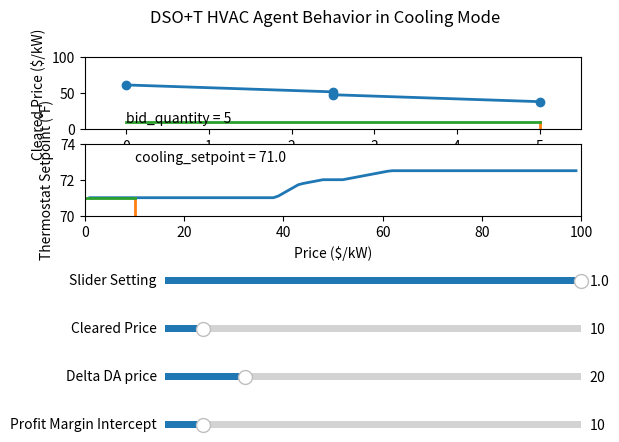

Source code (Python):
# Copyright (c) 2024-2025 Battelle Memorial Institute
# file: hvac_agent_standalone_demo.py
"""
This is a simplified version of the DSO+T HVAC agent intended to demonstrate
how a real-time bid is formed and how a cleared bid is translated into a 
thermostat setpoint. It is intended to reflect the core logic from 
hvac_agent.py without requiring a co-simulation to run. It provides a place to 
play  around with the agent parameters and market operations to see how the 
agent responds.

This agent only implements the real-time bidding and thermostat adjustment. The
day-ahead market bidding is more complex and involves an internal model of the
structure along with an optimization formulation; this functionality is not
included in this version. Where results for that model are needed they are 
treated as hard-coded parameters. Similarly, market-clearing results are
hard-coded as well.

Author: trevor.hardy@pnnl.gov
(virutally all code lifted from hvac_agent.py with modest simplification)

"""
import logging

import matplotlib.pyplot as plt
import numpy as np
from matplotlib.widgets import Slider

log = logging.getLogger(__name__)

# Key parameters for investigating the controller performance

ProfitMargin_intercept = 10
price_std_dev = 100 # Assumed value; just has to be > 0
hvac_kw = 5
Topt_DA = 72


class HVACDSOT: 
    def __init__(self):
        # TODO: update inputs for class
        """ Initializes the class
        """

        self.setpoint_curve_x = []
        self.setpoint_curve_y = []

        # default temperatures in Fahrenheit
        self.T_lower_limit = 50
        self.T_upper_limit = 100

        self.cooling_setpoint_lower = 65
        self.cooling_setpoint_upper = 85
        self.heating_setpoint_lower = 60
        self.heating_setpoint_upper = 85

        self.basepoint_cooling = 85.0
        self.basepoint_heating = 55.0
        self.cooling_setpoint = 85.0
        self.heating_setpoint = 55.0

        self.deadband = 2

        # bid variables
        self.price_cap = 100

        self.ramp_high_limit = 5
        self.ramp_low_limit = 5
        self.range_high_limit = 5
        self.range_low_limit = 3

        self.slider = 0.5

        self.price_std_dev = price_std_dev

        # calculated in calc_thermostat_settings
        self.range_low_cool = 0.0
        self.range_high_cool = 0.0
        self.range_low_heat = 0.0
        self.range_high_heat = 0.0
        self.ramp_low_cool = 0.0
        self.ramp_high_cool = 0.0
        self.ramp_low_heat = 0.0
        self.ramp_high_heat = 0.0
        self.temp_max_cool = 0.0
        self.temp_min_cool = 0.0
        self.temp_max_heat = 0.0
        self.temp_min_heat = 0.0
        self.temp_max_cool_da = 0.0
        self.temp_min_cool_da = 0.0
        self.temp_max_heat_da = 0.0
        self.temp_min_heat_da = 0.0

        self.air_temp = 72.0
        self.mass_temp = 72.0
        self.hvac_kw = hvac_kw
        self.wh_kw = 0.0
        self.house_kw = 5.0
        self.mtr_v = 120.0
        self.hvac_on = False
        self.minute = 0
        self.hour = 0
        self.day = 0
        self.Qopt_da_prev = 0
        self.temp_da_prev = 75.0
        self.DA_once_flag = False
        self.air_temp_agent = 72.0
        self.bid_rt_price = 0.0
        self.Qi = 0.0
        self.Qh = 0.0
        self.Qa_ON = 0.0
        self.Qa_OFF = 0.0
        self.Qm = 0.0
        self.Qs = 0.0

        # interpolation
        self.interpolation = True
        self.RT_minute_count_interpolation = 0.0
        self.previous_Q_DA = 0.0
        self.previous_T_DA = 0.0
        self.delta_Q = 0.0
        self.delta_T = 0.0
        self.delta_DA_price = 0

        self.max_price_forecast = 50
        self.price_forecast_0 = 50

        self.bid_quantity = 0.0
        self.bid_quantity_rt = 0.0

        self.thermostat_mode = 'Cooling'  # can be 'Cooling' or 'Heating'
        self.cleared_price = 50
        self.bid_rt = [[0., 0.], [0., 0.], [0., 0.], [0., 0.]]
        self.bid_da = [[[0., 0.], [0., 0.], [0., 0.], [0., 0.]]] * 48
        self.quantity_curve = [0 for _ in range(10)]
        self.temp_curve = [0]

        self.moh = 0
        self.hod = 0
        self.dow = 0

        self.T = 1

        self.calc_thermostat_settings()

        self.ProfitMargin_intercept = ProfitMargin_intercept 


        # using the initial hvac kW - will update before every use
        Qmin = 0
        Qmax = self.hvac_kw
        
        self.plotting_data = {"bid_curve": {
                "bid_x": [],
                "bid_y": [],
                "clearing_price_x": [],
                "clearing_price_y": [],
                "clearing_quantity_x": [],
                "clearing_quantity_y": []
                },
            "thermostat_curve": {
                "thermostat_x": [],
                "thermostat_y": [],
                "setpoint_x": [],
                "setpoint_y": [],
                "clearing_quantity_x": [],
                "clearing_quantity_y": []
                }
            }


    def calc_thermostat_settings(self):
        """ Sets the ETP parameters from configuration data

        References:
            `Table 3 -  Easy to use slider settings <http://gridlab-d.shoutwiki.com/wiki/Transactive_controls>`_
        """

        self.range_high_cool = self.range_high_limit * self.slider  
        self.range_low_cool = self.range_low_limit * self.slider  
        self.range_high_heat = self.range_high_limit * self.slider  
        self.range_low_heat = self.range_low_limit * self.slider  

        if self.slider != 0:
            # cooling
            self.ramp_high_cool = self.ramp_high_limit * (1 - self.slider) 
            self.ramp_low_cool = self.ramp_low_limit * (1 - self.slider)  
            # heating
            self.ramp_high_heat = self.ramp_low_limit * (1 - self.slider)  
            self.ramp_low_heat = self.ramp_high_limit * (1 - self.slider)  
        else:
            # cooling
            self.ramp_high_cool = 0.0
            self.ramp_low_cool = 0.0
            # heating
            self.ramp_high_heat = 0.0
            self.ramp_low_heat = 0.0

        if self.basepoint_cooling - self.deadband / 2.0 - 0.5 < self.basepoint_heating + self.deadband / 2.0 + 0.5:
            # update minimum cooling and maximum heating temperatures
            mid_point = (self.basepoint_cooling + self.basepoint_heating) / 2.0
            self.basepoint_cooling = mid_point + self.deadband / 2.0 + 0.5

            self.basepoint_heating = mid_point - self.deadband / 2.0 - 0.5

        cooling_setpt = self.basepoint_cooling
        heating_setpt = self.basepoint_heating
        self.temp_max_cool = cooling_setpt + self.range_high_cool  
        self.temp_min_cool = cooling_setpt - self.range_low_cool  
        self.temp_max_heat = heating_setpt + self.range_high_heat  
        self.temp_min_heat = heating_setpt - self.range_low_heat  
        if self.temp_max_heat + self.deadband / 2.0 + 0.5 > self.temp_min_cool - self.deadband / 2.0 - 0.5:
            mid_point = (self.temp_min_cool + self.temp_max_heat) / 2.0
            self.temp_min_cool = mid_point + self.deadband / 2.0 + 0.5
            self.temp_max_heat = mid_point - self.deadband / 2.0 - 0.5
            self.temp_min_cool = min(self.temp_min_cool, cooling_setpt)
            self.temp_max_heat = max(self.temp_max_heat, heating_setpt)

    def calc_bid_quantity(self, price_curve: list, quantity_curve: list) -> float:
        """
        Uses the cleared price to define the bid quantity (maybe should
        be called cleared_quantity?). Currently only implemented for
        cooling.

        TODO: Assumes specific size of price_curve and quantity_curve;
        this needs to be made more generic.

        Args:
            price_curve (list): Four-point bid prices
            quantity_curve (list): Four-point bid quantity
        """
        if price_curve[1] <= self.cleared_price <= price_curve[0]:
            if price_curve[1] != price_curve[0]:
                a = (quantity_curve[1] - quantity_curve[0]) / (price_curve[1] - price_curve[0])
            else:
                a = 0
            b = quantity_curve[0] - a * price_curve[0]
            self.bid_quantity = a * self.cleared_price + b
        elif price_curve[1] >= self.cleared_price >= price_curve[2]:
            if price_curve[2] != price_curve[1]:
                a = (quantity_curve[2] - quantity_curve[1]) / (price_curve[2] - price_curve[1])
            else:
                a = 0
            b = quantity_curve[1] - a * price_curve[1]
            self.bid_quantity = a * self.cleared_price + b
        elif price_curve[2] >= self.cleared_price >= price_curve[3]:
            if price_curve[3] != price_curve[2]:
                a = (quantity_curve[3] - quantity_curve[2]) / (price_curve[3] - price_curve[2])
            else:
                a = 0
            b = quantity_curve[2] - a * price_curve[2]
            self.bid_quantity = a * self.cleared_price + b
        elif self.cleared_price > price_curve[0]:
            self.bid_quantity = quantity_curve[0]  
        elif self.cleared_price < price_curve[3]:
            self.bid_quantity = quantity_curve[3]  
        else:
            self.bid_quantity = 0
            print("something went wrong with clear price")
        return self.bid_quantity

    def calc_thermostat_setpoint(self, basepoint_tmp: float, bid_quantity: float) -> tuple[bool, float, float]:
        """
        Using the basepoint temperature (the default temperature, which may
        follow a customer-defined schedule), and the bid quantity (cleared
        quantity) to find the thermostat setpoint.
        """

        # Allows a user to override the object's internal bid quantity. If
        # the call is made with the parameter empty the internal one is used.
        # If a value is provided it over-writes the internally stored value
        if self.bid_quantity is not None:
            self.bid_quantity = bid_quantity
        
        # Check to see if there's any variation in price. If there is, the
        # controller needs to adjust setpoints based on that price.
        if self.price_std_dev > 0.0: 
            if self.thermostat_mode == 'Cooling':
                # "ramp" values only used in leg_clearing which is not 
                # implemented here.
                ramp_high_tmp = self.ramp_high_cool
                ramp_low_tmp = self.ramp_low_cool
                setpoint_tmp = self.cooling_setpoint
            else: # "Heating"
                # "ramp" values only used in leg_clearing which is not 
                # implemented here.
                ramp_high_tmp = self.ramp_high_heat
                ramp_low_tmp = self.ramp_low_heat
                setpoint_tmp = self.heating_setpoint
            # DSOT clearing method, all the others are unimplemented here.
            # Other methods = "DA_curve" and "leg_clearing"
            use_RT_curve = True 
            if use_RT_curve:
                if max(self.quantity_curve) == 0:
                    self.bid_quantity = 0.0
                    if self.thermostat_mode == "Cooling":
                        setpoint_tmp = self.temp_max_cool  # self.cooling_setpoint
                    else:
                        setpoint_tmp = self.temp_min_heat
                elif self.bid_quantity >= max(self.quantity_curve):
                    if self.thermostat_mode == "Cooling":
                        setpoint_tmp = min(self.temp_curve)
                    else:
                        setpoint_tmp = max(self.temp_curve)
                else:
                    for ipt in range(len(self.temp_curve) - 1):
                        if self.quantity_curve[ipt] <= self.bid_quantity <= self.quantity_curve[ipt + 1]:
                            if self.quantity_curve[ipt + 1] != self.quantity_curve[ipt]:
                                a = (self.temp_curve[ipt + 1] - self.temp_curve[ipt]) / \
                                    (self.quantity_curve[ipt + 1] - self.quantity_curve[ipt])
                            else:
                                a = 0
                            b = self.temp_curve[ipt] - a * self.quantity_curve[ipt]
                            setpoint_tmp = a * self.bid_quantity + b
                            break
            return_flag = True
        else:
            # If there's no variation in price, just follow the customer's
            # setpoint schedule.
            setpoint_tmp = basepoint_tmp
            return_flag = False

        if self.thermostat_mode == 'Cooling':
            self.cooling_setpoint = setpoint_tmp
        else:
            self.heating_setpoint = setpoint_tmp
        if self.heating_setpoint + self.deadband / 2.0 >= self.cooling_setpoint - self.deadband / 2.0:
            if self.thermostat_mode == 'Heating':
                # push cooling_setpoint up
                self.cooling_setpoint = self.heating_setpoint + self.deadband
            else:
                # push heating_setpoint down
                self.heating_setpoint = self.cooling_setpoint - self.deadband
        return return_flag, self.cooling_setpoint, self.heating_setpoint

    def bid_accepted(self, bid:list) -> tuple[bool, float, float, float]:
        """ Update the thermostat setting if the last bid was accepted

        The last bid is always "accepted". If it wasn't high enough,
        then the thermostat could be turned up.

        Args:
            bid (list):

        Returns:
            tuple[bool, float, float, float]:
        """
        # Allows a user to override the object's internal bid curve. If
        # the call is made with the parameter empty the internal one is used.
        # If a value is provided it over-writes the internally stored value
        if bid is not None:
            self.bid_rt = bid

        self.setpoint_curve_x = []
        self.setpoint_curve_y = []

        if self.thermostat_mode == 'Cooling':
            setpoint_tmp = self.basepoint_cooling
            basepoint_tmp = self.basepoint_cooling
        elif self.thermostat_mode == 'Heating':
            basepoint_tmp = self.basepoint_heating
        else:
            basepoint_tmp = 70.0  # default value that is ok for both operating points
        # using price forecast [0] instead of mean
        price_curve = [self.bid_rt[0][1], self.bid_rt[1][1], self.bid_rt[2][1], self.bid_rt[3][1]]
        quantity_curve = [self.bid_rt[0][0], self.bid_rt[1][0], self.bid_rt[2][0], self.bid_rt[3][0]]

        bid_quantity = self.calc_bid_quantity(price_curve, quantity_curve)
        return_flag, cooling_setpoint, heating_setpoint = self.calc_thermostat_setpoint(basepoint_tmp, bid_quantity)

        return return_flag, bid_quantity, cooling_setpoint, heating_setpoint
  
    def adj_heat_pump_capacity(self) -> tuple[float, float]:
        """
        Performance of heat pumps depends on the ambient temperature; this
        function calculates the adjusted values.
        """
        cooling_capacity_adj = self.design_cooling_capacity * (
                self.cooling_capacity_K0 + self.cooling_capacity_K1 * self.outside_air_temperature)

        heating_capacity_adj = self.design_heating_capacity * (
                self.heating_capacity_K0 + self.heating_capacity_K1 * self.outside_air_temperature
                + self.heating_capacity_K2 * self.outside_air_temperature * self.outside_air_temperature)
        
        return cooling_capacity_adj, heating_capacity_adj

    def calc_ETP_model(self):
        """
        This controller uses a simplified, single-zone model of the house 
        thermodynamics to estimate the thermal performance of the
        house and thus the required HVAC operation. The model is algebraic 
        and thus computes very quickly compared to more complex buliding
        models.

        GridLAB-D uses the same modle to calculate the indoor air 
        temperature and the HVAC system operation. The parameters values of 
        this  model are expected to be similar but not identical to those of
        the corresponding house model in GridLAB-D. That is, the controller
        should not be able to use this model to precisely replicate the 
        thermal performance of the building as it is only estimating the
        parameters of the model (by some undefined means _a la_ Nest). 
        """

    def populate_rt_four_point_bid(self, Q_min: float, Qopt_DA: float, Q_max: float) -> list[list, list, list, list]:
        """
        Using provided power quantities and agent parameters, populate the
        four-point-bid data structure.
        """
        BID = [[0.0, 0.0], [0.0, 0.0], [0.0, 0.0], [0.0, 0.0]]
        P = 1
        Q = 0
        if Q_min != Q_max:
            CurveSlope = (self.delta_DA_price / (0 - self.hvac_kw) * (1 + self.ProfitMargin_slope / 100))
            yIntercept = self.price_forecast_0 - CurveSlope * Qopt_DA
            if Q_max > Qopt_DA > Q_min:
                BID[0][Q] = Q_min
                BID[1][Q] = Qopt_DA
                BID[2][Q] = Qopt_DA
                BID[3][Q] = Q_max

                BID[0][P] = Q_min * CurveSlope + yIntercept + (self.ProfitMargin_intercept / 100) * self.delta_DA_price
                BID[1][P] = Qopt_DA * CurveSlope + yIntercept + (self.ProfitMargin_intercept / 100) * self.delta_DA_price
                BID[2][P] = Qopt_DA * CurveSlope + yIntercept - (self.ProfitMargin_intercept / 100) * self.delta_DA_price
                BID[3][P] = Q_max * CurveSlope + yIntercept - (self.ProfitMargin_intercept / 100) * self.delta_DA_price
            else:
                BID[0][Q] = Q_min
                BID[1][Q] = Q_min
                BID[2][Q] = Q_max
                BID[3][Q] = Q_max

                BID[0][P] = Q_min * CurveSlope + yIntercept + (self.ProfitMargin_intercept / 100) * self.delta_DA_price
                BID[1][P] = Q_min * CurveSlope + yIntercept + (self.ProfitMargin_intercept / 100) * self.delta_DA_price
                BID[2][P] = Q_max * CurveSlope + yIntercept - (self.ProfitMargin_intercept / 100) * self.delta_DA_price
                BID[3][P] = Q_max * CurveSlope + yIntercept - (self.ProfitMargin_intercept / 100) * self.delta_DA_price
        else:
            BID[0][Q] = Q_min
            BID[1][Q] = Q_min
            BID[2][Q] = Q_max
            BID[3][Q] = Q_max

            # Modified defition to make max(price_forecast) now a single parameter "max_price_forecast"
            BID[0][P] = self.max_price_forecast + (self.ProfitMargin_intercept / 100) * self.delta_DA_price
            BID[1][P] = self.max_price_forecast + (self.ProfitMargin_intercept / 100) * self.delta_DA_price
            BID[2][P] = self.max_price_forecast - (self.ProfitMargin_intercept / 100) * self.delta_DA_price
            BID[3][P] = self.max_price_forecast - (self.ProfitMargin_intercept / 100) * self.delta_DA_price

        for i in range(4):
            BID[i][Q] = min(BID[i][Q], self.hvac_kw)
            BID[i][Q] = max(BID[i][Q], 0)
            BID[i][P] = min(BID[i][P], self.price_cap)
            BID[i][P] = max(BID[i][P], 0)

        self.RT_Q_max = Q_max
        self.RT_Q_min = Q_min
        if Q_max < 0:
            print("Error in calculation of Q_max", Q_max)
        return BID
    
    def formulate_bid_rt(self):
        """ (Simplified) Bid to run the air conditioner through the next period for real-time

        Returns:
            [[float, float], [float, float], [float, float], [float, float]]: [bid price $/kwh, bid quantity kW] x 4
        """
        T = self.T
        time = np.linspace(0, T, num=10)  # [0,topt-dt, topt, topt+dt]
        # TODO: this needs to be more generic, like a function of slider
        npt = 5
        self.temp_curve = []
        self.quantity_curve = []

        # This establishes the range of temperature deviations in the real-time
        # market. With maximum flexibility (slider =1), deviation from the 
        # optimal day-ahead temperature is only half a degree. 
        for i in range(npt):
            self.temp_curve.append(Topt_DA + (i - 2) / 4.0 * self.slider)
            self.quantity_curve.append(0.0)

        # This is a proxy for a much more involved process to estimate the
        # HVAC energy consumption for the upcoming real-time market period
        # (see formulate_bid_rt in the hvac_agent.py in the for loop with
        # index "itime"). This is a reasonable approximation where the HVAC
        # runs for the entire five minutes. 
        self.quantity_curve = [0, 1.25, 2.5, 3.75, 5]

        for itemp in range(npt):
            x = np.zeros([2, 1])
            x[0] = self.air_temp
            x[1] = self.mass_temp
            Q_min = min(self.quantity_curve)
            Q_max = max(self.quantity_curve)


            # The original DSO+T HVAC agent 
            # provides no details on what this little bit of logic does.
            if ((self.thermostat_mode == "Cooling" and self.hvac_on) or
                    (self.thermostat_mode != "Cooling" and not self.hvac_on)):
                self.temp_curve[0] = self.air_temp + self.deadband / 2.0
            elif ((self.thermostat_mode != "Cooling" and self.hvac_on) or
                  (self.thermostat_mode == "Cooling" and not self.hvac_on)):
                self.temp_curve[0] = self.air_temp - self.deadband / 2.0
        
        # ----------- Begin non DSO+T code --------------- #
        # Switching the order of the setpoints so that in cooling mode the 
        # highest setpoint temperatures correspond to lowest quantities.
        if self.thermostat_mode == "Cooling":
            self.temp_curve.sort( reverse=True)
        # ----------- End non DSO+T code   --------------- #

        
        Qopt_DA = self.hvac_kw/2 # simplified value, assumes operating at 50% duty cycle
        Qmin = 0
        Qmax = self.hvac_kw
        if self.slider != 0:
            self.ProfitMargin_slope = self.delta_DA_price / (Qmin - Qmax) / self.slider
        else:
            self.ProfitMargin_slope = 9999  # just a large value to prevent errors when slider=0

        BID = self.populate_rt_four_point_bid(Q_min, Qopt_DA, Q_max)
        
        self.bid_rt = BID
        self.RT_minute_count_interpolation = self.RT_minute_count_interpolation + 5.0
        return self.bid_rt
    
    def plot_curves(self):
        """
        Stand-alone, non-interactive graph of the bid curve and thermostat
        curve
        """
        clearing_quantity_x = [self.bid_quantity, self.bid_quantity]
        _fig, axs = plt.subplots(2)
        axs[0].set_title("Bid Curve")
        axs[0].set_xlabel(f"Bid Quantity (kW) - Cleared Quantity = {self.bid_quantity:0.2f}")
        axs[0].set_ylabel(f"Bid Price ($/kW) - Cleared Price = {self.cleared_price:0.2f}")
        q = []
        p = []
        for point in self.bid_rt:
            q.append(point[0])
            p.append(point[1])
        axs[0].plot(q,p)
        clearing_quantity_y = [0, self.cleared_price]
        axs[0].plot(clearing_quantity_x, clearing_quantity_y)
        clearing_price_x = [0, self.bid_quantity]
        clearing_price_y = [self.cleared_price, self.cleared_price]
        axs[0].plot(clearing_price_x, clearing_price_y)

        axs[1].set_title("Thermostat Curve")
        axs[1].set_xlabel(f"Bid Quantity (kW) - Cleared Quantity = {self.bid_quantity:0.2f}")
        axs[1].set_ylabel(f"Cooling Setpoint ('F) - Cleared Sepoint = {self.cooling_setpoint:.2f}")
        axs[1].plot(self.setpoint_curve_x, self.setpoint_curve_y)
        clearing_quantity_y = [self.cooling_setpoint_lower, self.cooling_setpoint_upper]
        axs[1].plot(clearing_quantity_x, clearing_quantity_y)
        clearing_setpoint_x = [0, self.bid_quantity]
        clearing_setpoint_y = [self.cooling_setpoint, self.cooling_setpoint]
        axs[1].plot(clearing_setpoint_x, clearing_setpoint_y)
        plt.show()
        dummy = 0

    def collect_bid_curve_data(self):
        """
        Pulls data from the hvac_agent object and restructures it for easier
        plotting
        """
        q = []
        p = []
        for point in self.bid_rt:
            q.append(point[0])
            p.append(point[1])
        self.plotting_data["bid_curve"]["bid_x"] = q
        self.plotting_data["bid_curve"]["bid_y"] = p
        self.plotting_data["bid_curve"]["clearing_price_x"] = [0, self.bid_quantity]
        self.plotting_data["bid_curve"]["clearing_price_y"] = [self.cleared_price, self.cleared_price]
        self.plotting_data["bid_curve"]["clearing_quantity_x"] = [self.bid_quantity, self.bid_quantity]
        self.plotting_data["bid_curve"]["clearing_quantity_y"] = [0, self.cleared_price]


if __name__ == "__main__":
    """
    Creates an interactive plot showing the sensitivity of the hvac_agent to
    various parameters.
    """
    hvac_agent = HVACDSOT()
    init_slider = 1
    init_cleared_price = 10
    init_delta_DA_price = 20
    init_ProfitMargin_intercept = 10

    def run_agent_rt_market(slider, cleared_price, delta_DA_price, ProfitMargin_intercept) -> tuple[float, float]:
        hvac_agent.slider = slider
        hvac_agent.cleared_price = cleared_price
        hvac_agent.delta_DA_price = delta_DA_price
        hvac_agent.ProfitMargin_intercept = ProfitMargin_intercept
        rt_bid = hvac_agent.formulate_bid_rt()
        _status_flag, bid_quantity, _heating_setpoint, _cooling_setpoint = hvac_agent.bid_accepted(rt_bid)
        hvac_agent.collect_bid_curve_data()
        return bid_quantity, hvac_agent.cooling_setpoint, hvac_agent.heating_setpoint

    def create_setpoint_vs_price_data(slider: float,
                                      delta_DA_price: float,
                                      ProfitMargin_intercept: float,
                                      min_price: float, 
                                      max_price: float) -> tuple[list, list]:
        """
        To create a graphical relationship between the clearing price and the
        setpoint temperature, the bidding and clearing model has to be run
        for each clearing price (the output of the model is a heating and
        cooling clearing price.) In contract, to generate the bid curve
        (since it is defined prior to the market clearing), you only need
        to run the model once.
        """
        setpoint_curve_x = []
        setpoint_curve_y = []
        for clearing_price in range(min_price, max_price, 1):
            setpoint_curve_x.append(clearing_price)
            _bid_quantity, cooling_setpoint, _heating_setpoint = run_agent_rt_market(slider,
                                                                    clearing_price, 
                                                                    delta_DA_price,
                                                                    ProfitMargin_intercept)
            setpoint_curve_y.append(cooling_setpoint)
        return setpoint_curve_x, setpoint_curve_y    


    # The function to be called anytime a slider's value changes
    def update(val):
        _setpoint_curve_x, setpoint_curve_y  = create_setpoint_vs_price_data(slider_setting.val,
                                                                            delta_DA_price_setting.val,
                                                                            ProfitMargin_intercept_setting.val,
                                                                            min_price=1, 
                                                                            max_price=100)

        # Run the model at the actual clearing price
        bid_quantity, cooling_setpoint, _heating_setpoint = run_agent_rt_market(slider_setting.val,
                                                                    cleared_price_setting.val, 
                                                                    delta_DA_price_setting.val,
                                                                    ProfitMargin_intercept_setting.val)
        
        # Update bid curve and clearing lines
        bid_line.set_ydata(hvac_agent.plotting_data["bid_curve"]["bid_y"])
        clear_q_line_bid.set_xdata(hvac_agent.plotting_data["bid_curve"]["clearing_quantity_x"])
        clear_q_line_bid.set_ydata(hvac_agent.plotting_data["bid_curve"]["clearing_quantity_y"])
        clear_p_line_bid.set_xdata(hvac_agent.plotting_data["bid_curve"]["clearing_price_x"])
        clear_p_line_bid.set_ydata(hvac_agent.plotting_data["bid_curve"]["clearing_price_y"])
        
        # Update temperature curve and clearing lines
        thermostat_line.set_ydata(setpoint_curve_y)
        clear_p_line_thermostat.set_xdata([cleared_price_setting.val, cleared_price_setting.val])
        clear_p_line_thermostat.set_ydata([0, cooling_setpoint])
        clear_t_line_thermostat.set_xdata([0, cleared_price_setting.val])
        clear_t_line_thermostat.set_ydata([cooling_setpoint, cooling_setpoint])

        # Update bid quantity (cleared quantity?)
        bid_quantity_text.set_text(f"bid_quantity = {bid_quantity}")
        cooling_setpoint_text.set_text(f"cooling_setpoint = {cooling_setpoint}")

        fig.canvas.draw_idle()
    

    fig, ax = plt.subplots(2)
    fig.subplots_adjust(bottom=0.55) # making room for sliders
    fig.suptitle("DSO+T HVAC Agent Behavior in Cooling Mode")
    ax[0].set_xlabel('Quantity (kW)')
    ax[0].set_ylabel('Cleared Price ($/kW)')
    ax[0].set_xlim([0-0.5, hvac_agent.hvac_kw + 0.5])
    ax[0].set_ylim([0, hvac_agent.price_cap])
    ax[1].set_xlabel('Price ($/kW)')
    ax[1].set_ylabel('Thermostat Setpoint (\u00B0F)')
    ax[1].set_xlim([0, hvac_agent.price_cap])
    ax[1].set_ylim([70, 74]) # deg. F
    

    # Calculating model to create data for initial plots
    setpoint_curve_x, setpoint_curve_y  = create_setpoint_vs_price_data(init_slider,
                                                                        init_delta_DA_price,
                                                                        init_ProfitMargin_intercept,
                                                                        min_price=1, 
                                                                        max_price=100)
    bid_quantity, cooling_setpoint, heating_setpoint = run_agent_rt_market(init_slider, 
                                                   init_cleared_price, 
                                                   init_delta_DA_price, 
                                                   init_ProfitMargin_intercept)

    # Add lines for the bid curve, thermostat curve.
    # Also add lines that show where the clearing quantity, price and thermostat
    #  setpoint are on these two curves
    bid_line, = ax[0].plot(hvac_agent.plotting_data["bid_curve"]["bid_x"], 
                           hvac_agent.plotting_data["bid_curve"]["bid_y"], 
                           'o-', lw=2)
    clear_q_line_bid, = ax[0].plot(hvac_agent.plotting_data["bid_curve"]["clearing_quantity_x"], 
                                   hvac_agent.plotting_data["bid_curve"]["clearing_quantity_y"], 
                                   lw=2)
    clear_p_line_bid, = ax[0].plot(hvac_agent.plotting_data["bid_curve"]["clearing_price_x"], 
                                   hvac_agent.plotting_data["bid_curve"]["clearing_price_y"], 
                                   lw=2)

    thermostat_line, = ax[1].plot(setpoint_curve_x, setpoint_curve_y, lw=2)
    clear_p_line_thermostat, = ax[1].plot([init_cleared_price, init_cleared_price], 
                                          [0, cooling_setpoint],
                                          lw=2)
    clear_t_line_thermostat, = ax[1].plot([0, init_cleared_price], 
                                          [cooling_setpoint, cooling_setpoint], 
                                          lw=2)

    # Add bid_quantity value on graph
    bid_quantity_text = ax[0].text(x=0, y=10, s=f"bid_quantity = {bid_quantity}")
    cooling_setpoint_text = ax[1].text(x=10, y=73, s=f"cooling_setpoint = {cooling_setpoint}")
    

    # Add sliders for the parameters we want to adjust
    ax_slider_setting = fig.add_axes([0.25, 0.4, 0.65, 0.03]) #axis box dimensions and location
    slider_setting = Slider(
        ax=ax_slider_setting,
        label='Slider Setting',
        valmin=0.1,
        valmax=1,
        valinit=init_slider,
    )    
    ax_cleared_price = fig.add_axes([0.25, 0.3, 0.65, 0.03]) #axis box dimensions and location
    cleared_price_setting = Slider(
        ax=ax_cleared_price,
        label='Cleared Price',
        valmin=1,
        valmax=100,
        valinit=init_cleared_price,
    ) 
    ax_delta_DA_price = fig.add_axes([0.25, 0.2, 0.65, 0.03]) #axis box dimensions and location
    delta_DA_price_setting = Slider(
        ax=ax_delta_DA_price,
        label='Delta DA price',
        valmin=1,
        valmax=100,
        valinit=init_delta_DA_price,
    )  
    ax_ProfitMargin_intercept = fig.add_axes([0.25, 0.1, 0.65, 0.03]) #axis box dimensions and location
    ProfitMargin_intercept_setting = Slider(
        ax=ax_ProfitMargin_intercept,
        label='Profit Margin Intercept',
        valmin=1,
        valmax=100,
        valinit=init_ProfitMargin_intercept,
    )
    
    # Register the update function for each slider; whenever the slider position
    #  is changed, the methods defned below change
    slider_setting.on_changed(update)
    delta_DA_price_setting.on_changed(update)
    cleared_price_setting.on_changed(update)
    ProfitMargin_intercept_setting.on_changed(update)
    
    plt.show()
    

    
